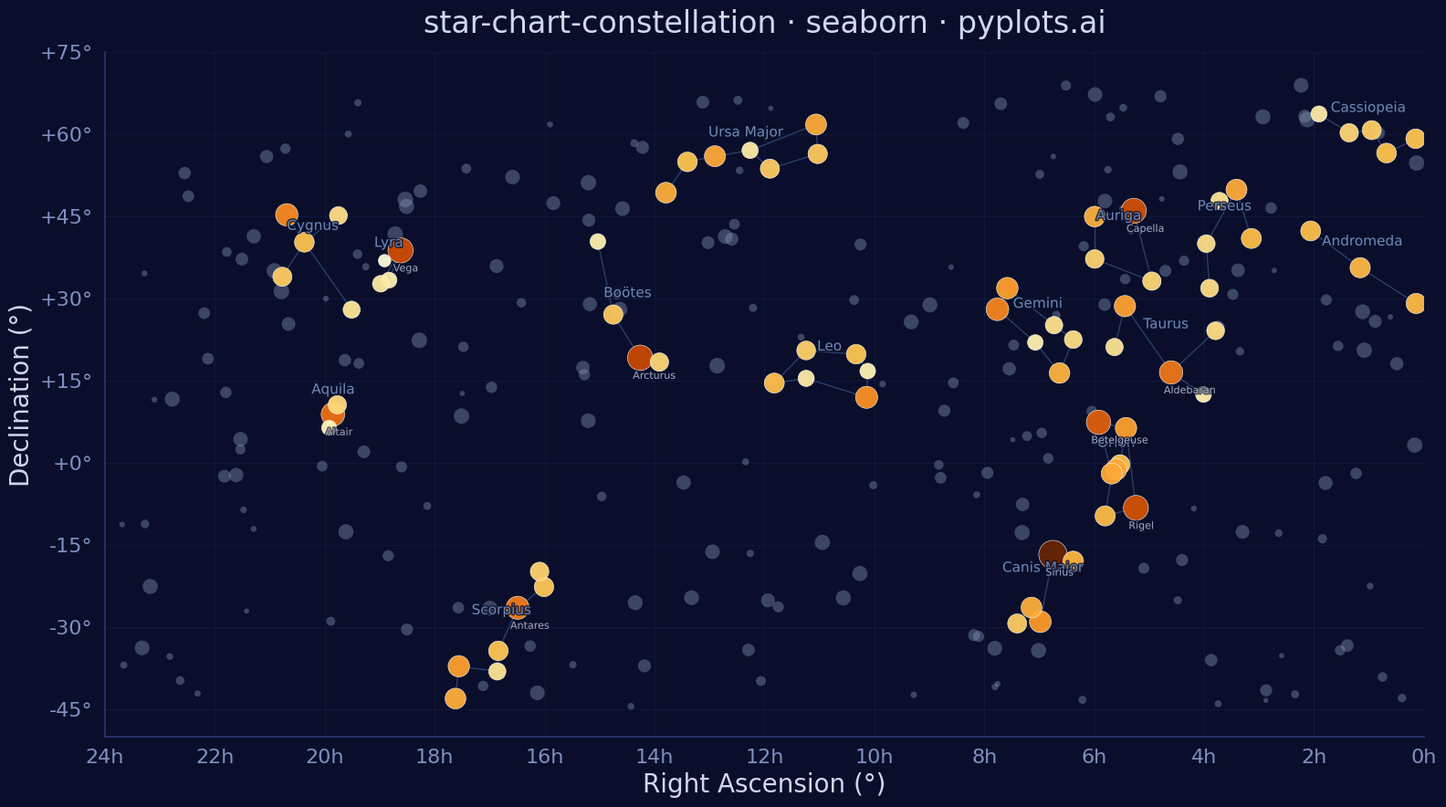

This figure's Python source:
"""pyplots.ai
star-chart-constellation: Star Chart with Constellations
Library: seaborn | Python 3.13
Quality: pending | Created: 2026-03-18
"""

import matplotlib.patheffects as pe
import matplotlib.pyplot as plt
import numpy as np
import pandas as pd
import seaborn as sns


# Data - Major stars with approximate RA (hours) and Dec (degrees)
np.random.seed(42)

stars = {
    # Orion
    "Betelgeuse": (5.92, 7.41, 0.42, "Ori"),
    "Rigel": (5.24, -8.20, 0.13, "Ori"),
    "Bellatrix": (5.42, 6.35, 1.64, "Ori"),
    "Mintaka": (5.53, -0.30, 2.23, "Ori"),
    "Alnilam": (5.60, -1.20, 1.69, "Ori"),
    "Alnitak": (5.68, -1.94, 1.77, "Ori"),
    "Saiph": (5.80, -9.67, 2.09, "Ori"),
    # Ursa Major (Big Dipper)
    "Dubhe": (11.06, 61.75, 1.79, "UMa"),
    "Merak": (11.03, 56.38, 2.37, "UMa"),
    "Phecda": (11.90, 53.69, 2.44, "UMa"),
    "Megrez": (12.26, 57.03, 3.31, "UMa"),
    "Alioth": (12.90, 55.96, 1.77, "UMa"),
    "Mizar": (13.40, 54.93, 2.27, "UMa"),
    "Alkaid": (13.79, 49.31, 1.86, "UMa"),
    # Cassiopeia
    "Schedar": (0.68, 56.54, 2.23, "Cas"),
    "Caph": (0.15, 59.15, 2.27, "Cas"),
    "Gamma Cas": (0.95, 60.72, 2.47, "Cas"),
    "Ruchbah": (1.36, 60.24, 2.68, "Cas"),
    "Segin": (1.91, 63.67, 3.37, "Cas"),
    # Leo
    "Regulus": (10.14, 11.97, 1.35, "Leo"),
    "Denebola": (11.82, 14.57, 2.14, "Leo"),
    "Algieba": (10.33, 19.84, 2.28, "Leo"),
    "Zosma": (11.24, 20.52, 2.56, "Leo"),
    "Chertan": (11.24, 15.43, 3.34, "Leo"),
    "Eta Leo": (10.12, 16.76, 3.52, "Leo"),
    # Cygnus
    "Deneb": (20.69, 45.28, 1.25, "Cyg"),
    "Sadr": (20.37, 40.26, 2.23, "Cyg"),
    "Gienah Cyg": (20.77, 33.97, 2.46, "Cyg"),
    "Delta Cyg": (19.75, 45.13, 2.87, "Cyg"),
    "Albireo": (19.51, 27.96, 3.08, "Cyg"),
    # Gemini
    "Pollux": (7.76, 28.03, 1.14, "Gem"),
    "Castor": (7.58, 31.89, 1.58, "Gem"),
    "Alhena": (6.63, 16.40, 1.93, "Gem"),
    "Wasat": (7.07, 21.98, 3.53, "Gem"),
    "Mebsuta": (6.73, 25.13, 2.98, "Gem"),
    "Tejat": (6.38, 22.51, 2.88, "Gem"),
    # Taurus
    "Aldebaran": (4.60, 16.51, 0.85, "Tau"),
    "Elnath": (5.44, 28.61, 1.65, "Tau"),
    "Alcyone": (3.79, 24.11, 2.87, "Tau"),
    "Tianguan": (5.63, 21.14, 3.00, "Tau"),
    "Lambda Tau": (4.01, 12.49, 3.47, "Tau"),
    # Lyra
    "Vega": (18.62, 38.78, 0.03, "Lyr"),
    "Sheliak": (18.83, 33.36, 3.45, "Lyr"),
    "Sulafat": (18.98, 32.69, 3.24, "Lyr"),
    "Delta2 Lyr": (18.91, 36.90, 4.30, "Lyr"),
    # Aquila
    "Altair": (19.85, 8.87, 0.77, "Aql"),
    "Tarazed": (19.77, 10.61, 2.72, "Aql"),
    "Alshain": (19.92, 6.41, 3.71, "Aql"),
    # Scorpius
    "Antares": (16.49, -26.43, 0.96, "Sco"),
    "Shaula": (17.56, -37.10, 1.63, "Sco"),
    "Sargas": (17.62, -43.00, 1.87, "Sco"),
    "Dschubba": (16.01, -22.62, 2.32, "Sco"),
    "Graffias": (16.09, -19.81, 2.62, "Sco"),
    "Epsilon Sco": (16.84, -34.29, 2.29, "Sco"),
    "Mu1 Sco": (16.86, -38.05, 3.04, "Sco"),
    # Bootes
    "Arcturus": (14.26, 19.18, -0.05, "Boo"),
    "Izar": (14.75, 27.07, 2.37, "Boo"),
    "Muphrid": (13.91, 18.40, 2.68, "Boo"),
    "Nekkar": (15.03, 40.39, 3.50, "Boo"),
    # Perseus
    "Mirfak": (3.41, 49.86, 1.79, "Per"),
    "Algol": (3.14, 40.96, 2.12, "Per"),
    "Zeta Per": (3.90, 31.88, 2.85, "Per"),
    "Epsilon Per": (3.96, 40.01, 2.89, "Per"),
    "Delta Per": (3.72, 47.79, 3.01, "Per"),
    # Auriga
    "Capella": (5.28, 46.00, 0.08, "Aur"),
    "Menkalinan": (5.99, 44.95, 1.90, "Aur"),
    "Theta Aur": (5.99, 37.21, 2.62, "Aur"),
    "Iota Aur": (4.95, 33.17, 2.69, "Aur"),
    # Canis Major
    "Sirius": (6.75, -16.72, -1.46, "CMa"),
    "Adhara": (6.98, -28.97, 1.50, "CMa"),
    "Wezen": (7.14, -26.39, 1.84, "CMa"),
    "Mirzam": (6.38, -17.96, 1.98, "CMa"),
    "Aludra": (7.40, -29.30, 2.45, "CMa"),
    # Andromeda
    "Alpheratz": (0.14, 29.09, 2.06, "And"),
    "Mirach": (1.16, 35.62, 2.05, "And"),
    "Almach": (2.06, 42.33, 2.17, "And"),
}

# Convert to DataFrame
star_names = list(stars.keys())
ra_hours = [stars[s][0] for s in star_names]
dec_deg = [stars[s][1] for s in star_names]
magnitudes = [stars[s][2] for s in star_names]
constellations = [stars[s][3] for s in star_names]

df = pd.DataFrame(
    {"name": star_names, "ra": ra_hours, "dec": dec_deg, "mag": magnitudes, "constellation": constellations}
)

# Add ~200 fainter background stars
n_bg = 200
bg_ra = np.random.uniform(0, 24, n_bg)
bg_dec = np.random.uniform(-45, 70, n_bg)
bg_mag = np.random.uniform(3.5, 5.5, n_bg)
bg_df = pd.DataFrame(
    {"name": [f"BG{i}" for i in range(n_bg)], "ra": bg_ra, "dec": bg_dec, "mag": bg_mag, "constellation": "---"}
)
df = pd.concat([df, bg_df], ignore_index=True)

# Constellation edges (pairs of star names)
edges = [
    # Orion
    ("Betelgeuse", "Bellatrix"),
    ("Bellatrix", "Mintaka"),
    ("Mintaka", "Alnilam"),
    ("Alnilam", "Alnitak"),
    ("Betelgeuse", "Alnitak"),
    ("Bellatrix", "Rigel"),
    ("Alnitak", "Saiph"),
    ("Saiph", "Rigel"),
    # Ursa Major
    ("Dubhe", "Merak"),
    ("Merak", "Phecda"),
    ("Phecda", "Megrez"),
    ("Megrez", "Alioth"),
    ("Alioth", "Mizar"),
    ("Mizar", "Alkaid"),
    ("Megrez", "Dubhe"),
    # Cassiopeia
    ("Caph", "Schedar"),
    ("Schedar", "Gamma Cas"),
    ("Gamma Cas", "Ruchbah"),
    ("Ruchbah", "Segin"),
    # Leo
    ("Regulus", "Eta Leo"),
    ("Eta Leo", "Algieba"),
    ("Algieba", "Zosma"),
    ("Zosma", "Denebola"),
    ("Regulus", "Chertan"),
    ("Chertan", "Denebola"),
    # Cygnus
    ("Deneb", "Sadr"),
    ("Sadr", "Gienah Cyg"),
    ("Sadr", "Delta Cyg"),
    ("Sadr", "Albireo"),
    # Gemini
    ("Castor", "Pollux"),
    ("Castor", "Mebsuta"),
    ("Mebsuta", "Tejat"),
    ("Pollux", "Wasat"),
    ("Wasat", "Alhena"),
    ("Tejat", "Alhena"),
    # Taurus
    ("Aldebaran", "Lambda Tau"),
    ("Aldebaran", "Elnath"),
    ("Aldebaran", "Alcyone"),
    ("Elnath", "Tianguan"),
    # Lyra
    ("Vega", "Sheliak"),
    ("Vega", "Sulafat"),
    ("Sheliak", "Sulafat"),
    ("Vega", "Delta2 Lyr"),
    # Aquila
    ("Altair", "Tarazed"),
    ("Altair", "Alshain"),
    # Scorpius
    ("Graffias", "Dschubba"),
    ("Dschubba", "Antares"),
    ("Antares", "Epsilon Sco"),
    ("Epsilon Sco", "Mu1 Sco"),
    ("Mu1 Sco", "Shaula"),
    ("Shaula", "Sargas"),
    # Bootes
    ("Arcturus", "Izar"),
    ("Arcturus", "Muphrid"),
    ("Izar", "Nekkar"),
    # Perseus
    ("Mirfak", "Delta Per"),
    ("Mirfak", "Epsilon Per"),
    ("Epsilon Per", "Zeta Per"),
    ("Mirfak", "Algol"),
    # Auriga
    ("Capella", "Menkalinan"),
    ("Menkalinan", "Theta Aur"),
    ("Theta Aur", "Iota Aur"),
    ("Iota Aur", "Capella"),
    # Canis Major
    ("Sirius", "Mirzam"),
    ("Sirius", "Adhara"),
    ("Adhara", "Wezen"),
    ("Wezen", "Aludra"),
    # Andromeda
    ("Alpheratz", "Mirach"),
    ("Mirach", "Almach"),
]

# Convert RA (hours) to degrees for plotting
df["ra_deg"] = df["ra"] * 15.0

# Invert magnitude for sizing: brighter stars (lower mag) get larger markers
mag_min, mag_max = df["mag"].min(), df["mag"].max()
df["size"] = np.interp(df["mag"], [mag_min, mag_max], [500, 15])

# Build star lookup for edges
star_lookup = df.set_index("name")[["ra_deg", "dec"]].to_dict("index")

# Constellation label positions (centroid of each constellation's stars)
constellation_names = {
    "Ori": "Orion",
    "UMa": "Ursa Major",
    "Cas": "Cassiopeia",
    "Leo": "Leo",
    "Cyg": "Cygnus",
    "Gem": "Gemini",
    "Tau": "Taurus",
    "Lyr": "Lyra",
    "Aql": "Aquila",
    "Sco": "Scorpius",
    "Boo": "Boötes",
    "Per": "Perseus",
    "Aur": "Auriga",
    "CMa": "Canis Major",
    "And": "Andromeda",
}
named_stars = df[df["constellation"] != "---"]
centroids = named_stars.groupby("constellation")[["ra_deg", "dec"]].mean()

# Plot
sns.set_theme(
    style="dark",
    rc={
        "axes.facecolor": "#0a0e2a",
        "figure.facecolor": "#0a0e2a",
        "grid.color": "#1a2555",
        "text.color": "#d0d8f0",
        "axes.edgecolor": "#2a3570",
        "axes.labelcolor": "#d0d8f0",
        "xtick.color": "#8090c0",
        "ytick.color": "#8090c0",
    },
)

fig, ax = plt.subplots(figsize=(16, 9))

# Draw RA/Dec grid
for ra_line in range(0, 360, 30):
    ax.axvline(x=ra_line, color="#1a2555", linewidth=0.5, alpha=0.6, zorder=0)
for dec_line in range(-60, 90, 15):
    ax.axhline(y=dec_line, color="#1a2555", linewidth=0.5, alpha=0.6, zorder=0)

# Constellation stick-figure lines
for s1, s2 in edges:
    if s1 in star_lookup and s2 in star_lookup:
        x1, y1 = star_lookup[s1]["ra_deg"], star_lookup[s1]["dec"]
        x2, y2 = star_lookup[s2]["ra_deg"], star_lookup[s2]["dec"]
        ax.plot([x1, x2], [y1, y2], color="#4a6fa5", linewidth=1.0, alpha=0.5, zorder=1)

# Background stars
bg_mask = df["constellation"] == "---"
ax.scatter(
    df.loc[bg_mask, "ra_deg"],
    df.loc[bg_mask, "dec"],
    s=df.loc[bg_mask, "size"],
    color="#8899bb",
    alpha=0.4,
    edgecolors="none",
    zorder=2,
)

# Named constellation stars
named_mask = df["constellation"] != "---"
scatter = ax.scatter(
    df.loc[named_mask, "ra_deg"],
    df.loc[named_mask, "dec"],
    s=df.loc[named_mask, "size"],
    c=df.loc[named_mask, "mag"],
    cmap="YlOrBr_r",
    vmin=-1.5,
    vmax=4.5,
    edgecolors="white",
    linewidth=0.4,
    alpha=0.95,
    zorder=3,
)

# Constellation labels
text_effect = [pe.withStroke(linewidth=2, foreground="#0a0e2a")]
for abbr, row in centroids.iterrows():
    label = constellation_names.get(abbr, abbr)
    ax.text(
        row["ra_deg"],
        row["dec"] + 3.5,
        label,
        fontsize=11,
        color="#7a9acc",
        alpha=0.85,
        ha="center",
        va="bottom",
        fontweight="medium",
        path_effects=text_effect,
        zorder=4,
    )

# Label brightest stars (mag < 1.0)
brightest = df[(df["mag"] < 1.0) & (df["constellation"] != "---")]
for _, star in brightest.iterrows():
    ax.text(
        star["ra_deg"] + 2,
        star["dec"] - 2.5,
        star["name"],
        fontsize=8,
        color="#c8d4ee",
        alpha=0.7,
        ha="left",
        va="top",
        path_effects=text_effect,
        zorder=4,
    )

# Style
ax.set_xlim(360, 0)
ax.set_ylim(-50, 72)
ax.set_xlabel("Right Ascension (°)", fontsize=20)
ax.set_ylabel("Declination (°)", fontsize=20)
ax.set_title(
    "star-chart-constellation · seaborn · pyplots.ai", fontsize=24, fontweight="medium", color="#d0d8f0", pad=15
)
ax.tick_params(axis="both", labelsize=16)

ra_ticks = np.arange(0, 361, 30)
ra_labels = [f"{int(h)}h" for h in ra_ticks / 15]
ax.set_xticks(ra_ticks)
ax.set_xticklabels(ra_labels)

dec_ticks = np.arange(-45, 76, 15)
dec_labels = [f"{d:+d}°" for d in dec_ticks]
ax.set_yticks(dec_ticks)
ax.set_yticklabels(dec_labels)

ax.spines["top"].set_visible(False)
ax.spines["right"].set_visible(False)

# Save
plt.tight_layout()
plt.savefig("plot.png", dpi=300, bbox_inches="tight")
